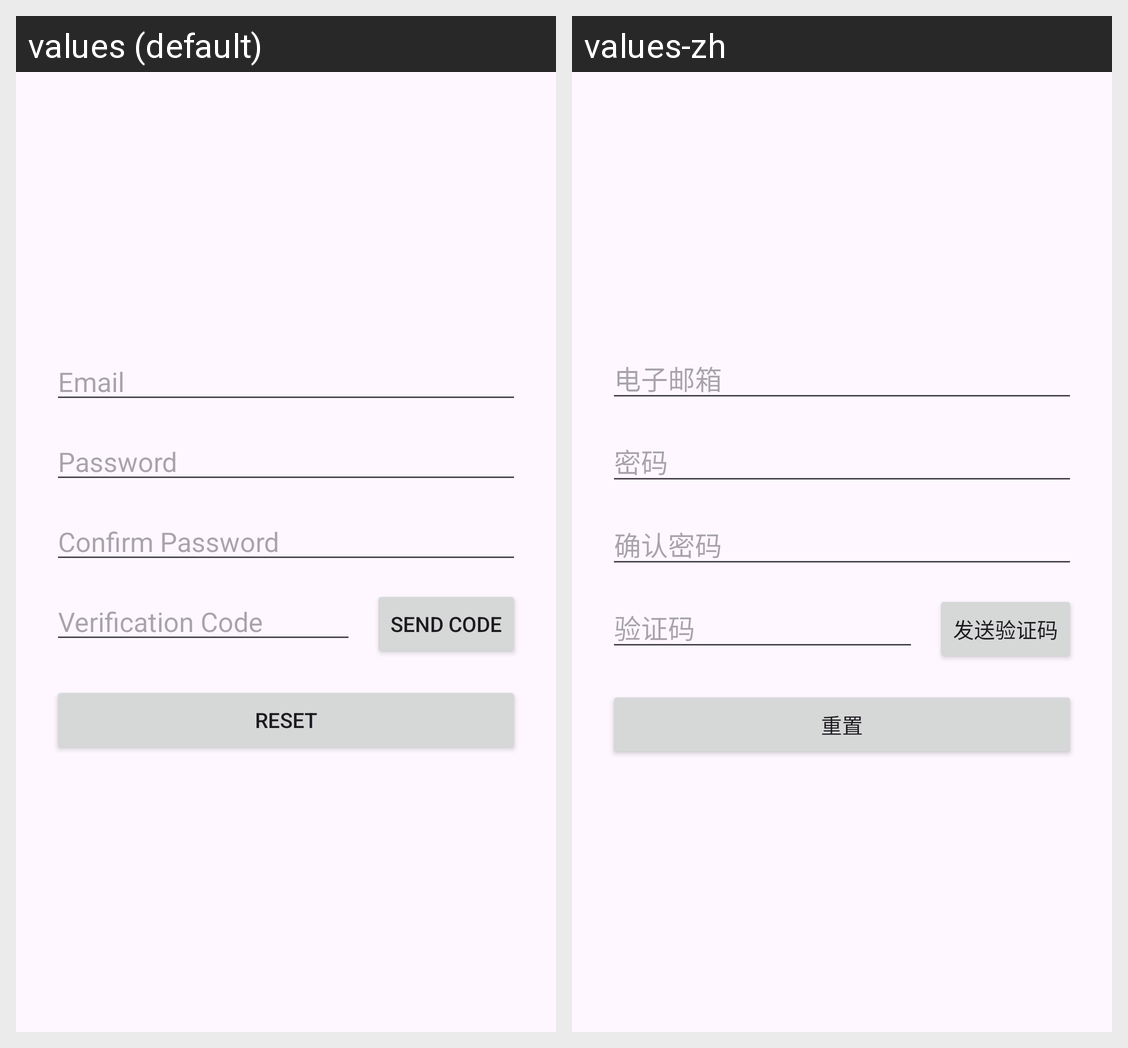

The Android screen above is rendered under two locales of the same app. Produce the string resources it draws, with the default and per-locale values.
Android screen res/layout/activity_forgot_password.xml rendered under 2 locales, left to right: values (default), values-zh. Device: Nexus 5 (rendered at 1080×1920; each locale shown at half size, 540×960, under a caption strip naming it); theme Theme.Ottohub_andriod.
Strings drawn on this screen, with the default value and each locale's value (text and hints the layout hard-codes, and strings that could not be matched under every locale, appear in the picture but are not listed):

email
  values: Email
  values-zh: 电子邮箱

prompt_password
  values: Password
  values-zh: 密码

prompt_password_confirm
  values: Confirm Password
  values-zh: 确认密码

verification_code
  values: Verification Code
  values-zh: 验证码

send_code
  values: Send Code
  values-zh: 发送验证码

reset
  values: Reset
  values-zh: 重置
